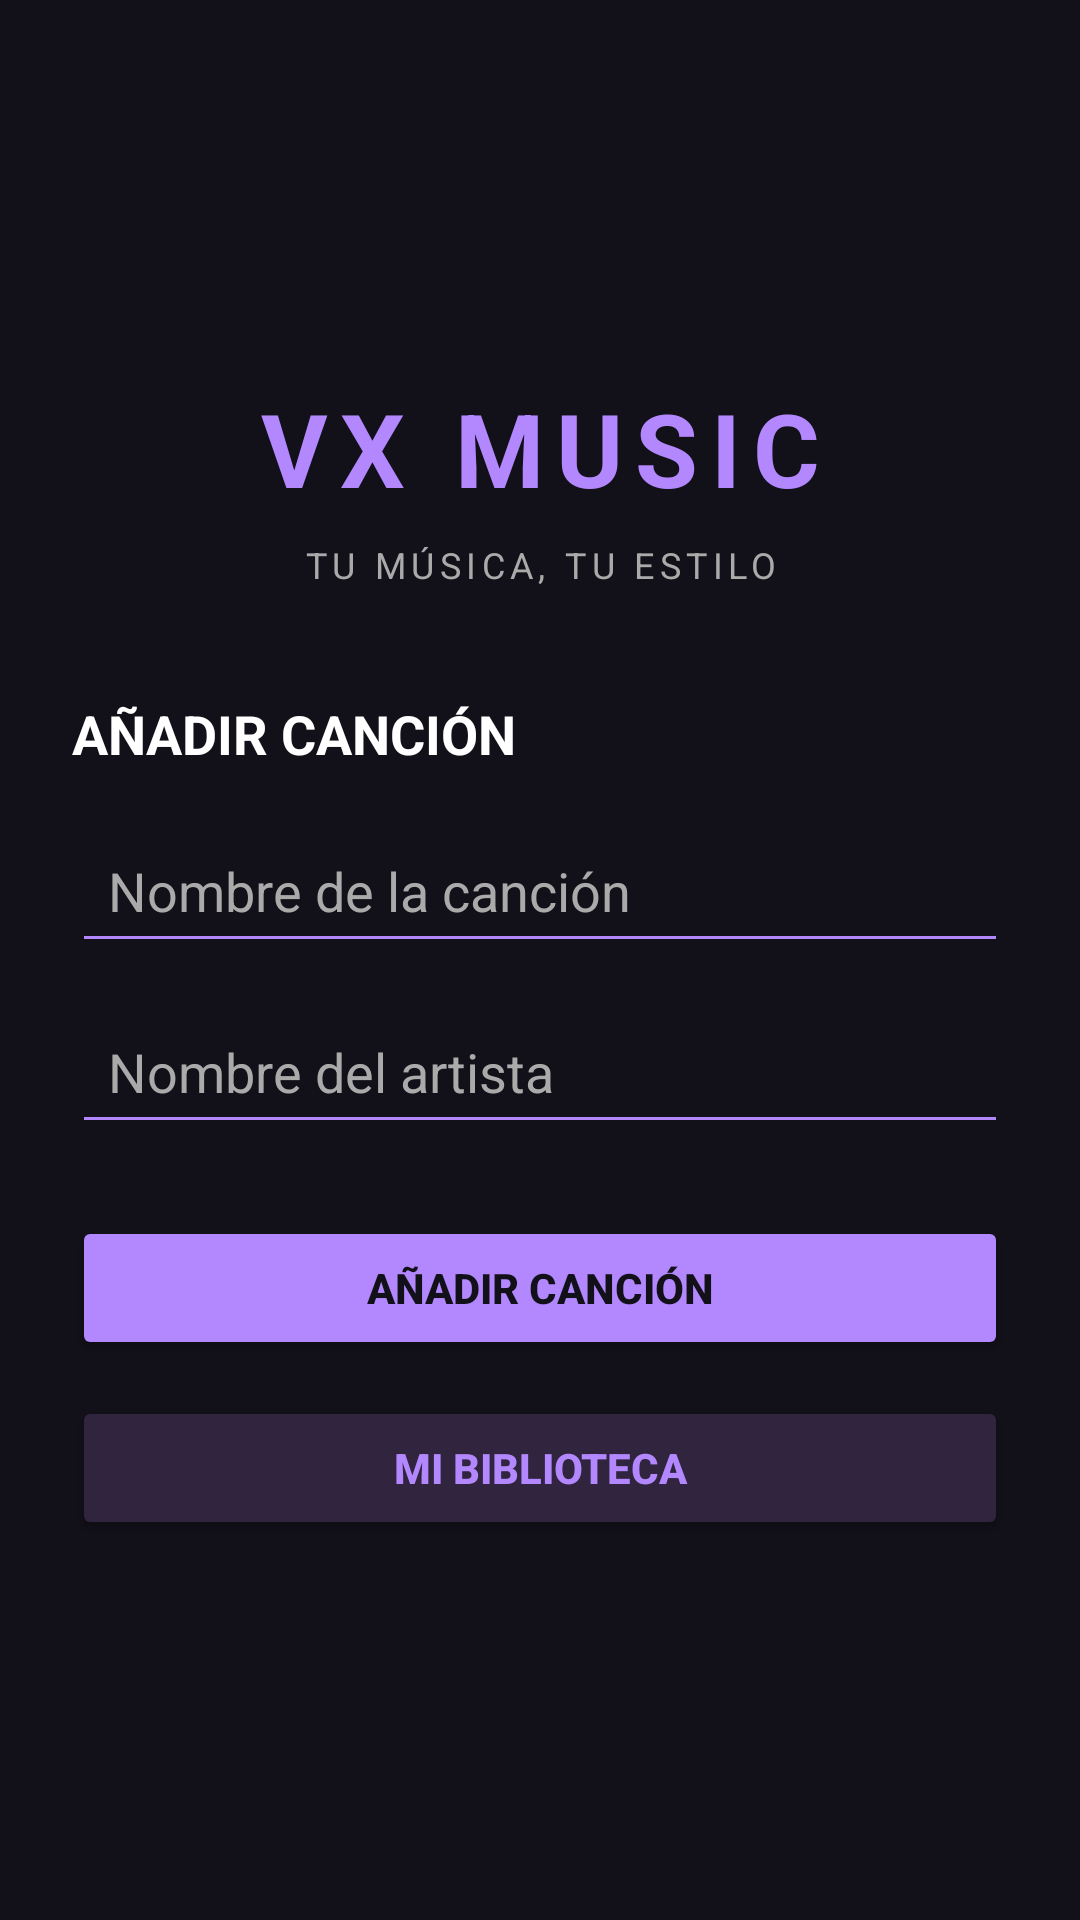

Write the Android layout XML for this screen, with the resource values it uses.
<!-- AndroidManifest.xml: activity theme Theme.VXMusic -->
<!-- res/layout/activity_main.xml -->
<?xml version="1.0" encoding="utf-8"?>
<LinearLayout xmlns:android="http://schemas.android.com/apk/res/android"
    android:layout_width="match_parent"
    android:layout_height="match_parent"
    android:orientation="vertical"
    android:gravity="center"
    android:padding="24dp"
    android:background="#121018">

    <TextView
        android:id="@+id/titulo"
        android:layout_width="match_parent"
        android:layout_height="wrap_content"
        android:text="VX MUSIC"
        android:textSize="34sp"
        android:textStyle="bold"
        android:textColor="#B388FF"
        android:gravity="center"
        android:letterSpacing="0.12"
        android:layout_marginBottom="8dp" />

    <TextView
        android:layout_width="match_parent"
        android:layout_height="wrap_content"
        android:text="TU MÚSICA, TU ESTILO"
        android:textSize="12sp"
        android:textColor="#AAAAAA"
        android:gravity="center"
        android:letterSpacing="0.15"
        android:layout_marginBottom="36dp" />

    <TextView
        android:layout_width="match_parent"
        android:layout_height="wrap_content"
        android:text="AÑADIR CANCIÓN"
        android:textSize="18sp"
        android:textStyle="bold"
        android:textColor="#FFFFFF"
        android:layout_marginBottom="16dp" />

    <EditText
        android:id="@+id/editNombre"
        android:layout_width="match_parent"
        android:layout_height="wrap_content"
        android:hint="Nombre de la canción"
        android:inputType="textCapSentences"
        android:singleLine="true"
        android:textColor="#FFFFFF"
        android:textColorHint="#AAAAAA"
        android:backgroundTint="#B388FF"
        android:padding="12dp"
        android:layout_marginBottom="12dp" />

    <EditText
        android:id="@+id/editEdad"
        android:layout_width="match_parent"
        android:layout_height="wrap_content"
        android:hint="Nombre del artista"
        android:inputType="textCapWords"
        android:singleLine="true"
        android:textColor="#FFFFFF"
        android:textColorHint="#AAAAAA"
        android:backgroundTint="#B388FF"
        android:padding="12dp"
        android:layout_marginBottom="24dp" />

    <Button
        android:id="@+id/btnAñadir"
        android:layout_width="match_parent"
        android:layout_height="wrap_content"
        android:text="AÑADIR CANCIÓN"
        android:textStyle="bold"
        android:textColor="#121018"
        android:backgroundTint="#B388FF"
        android:padding="12dp"
        android:layout_marginBottom="12dp" />

    <Button
        android:id="@+id/btnBiblioteca"
        android:layout_width="match_parent"
        android:layout_height="wrap_content"
        android:text="MI BIBLIOTECA"
        android:textStyle="bold"
        android:textColor="#B388FF"
        android:backgroundTint="#30243F"
        android:padding="12dp" />

</LinearLayout>
<!-- resources referenced by this layout -->
<resources>
  <style name="Theme.VXMusic" parent="Theme.MaterialComponents.DayNight.NoActionBar" />
</resources>
